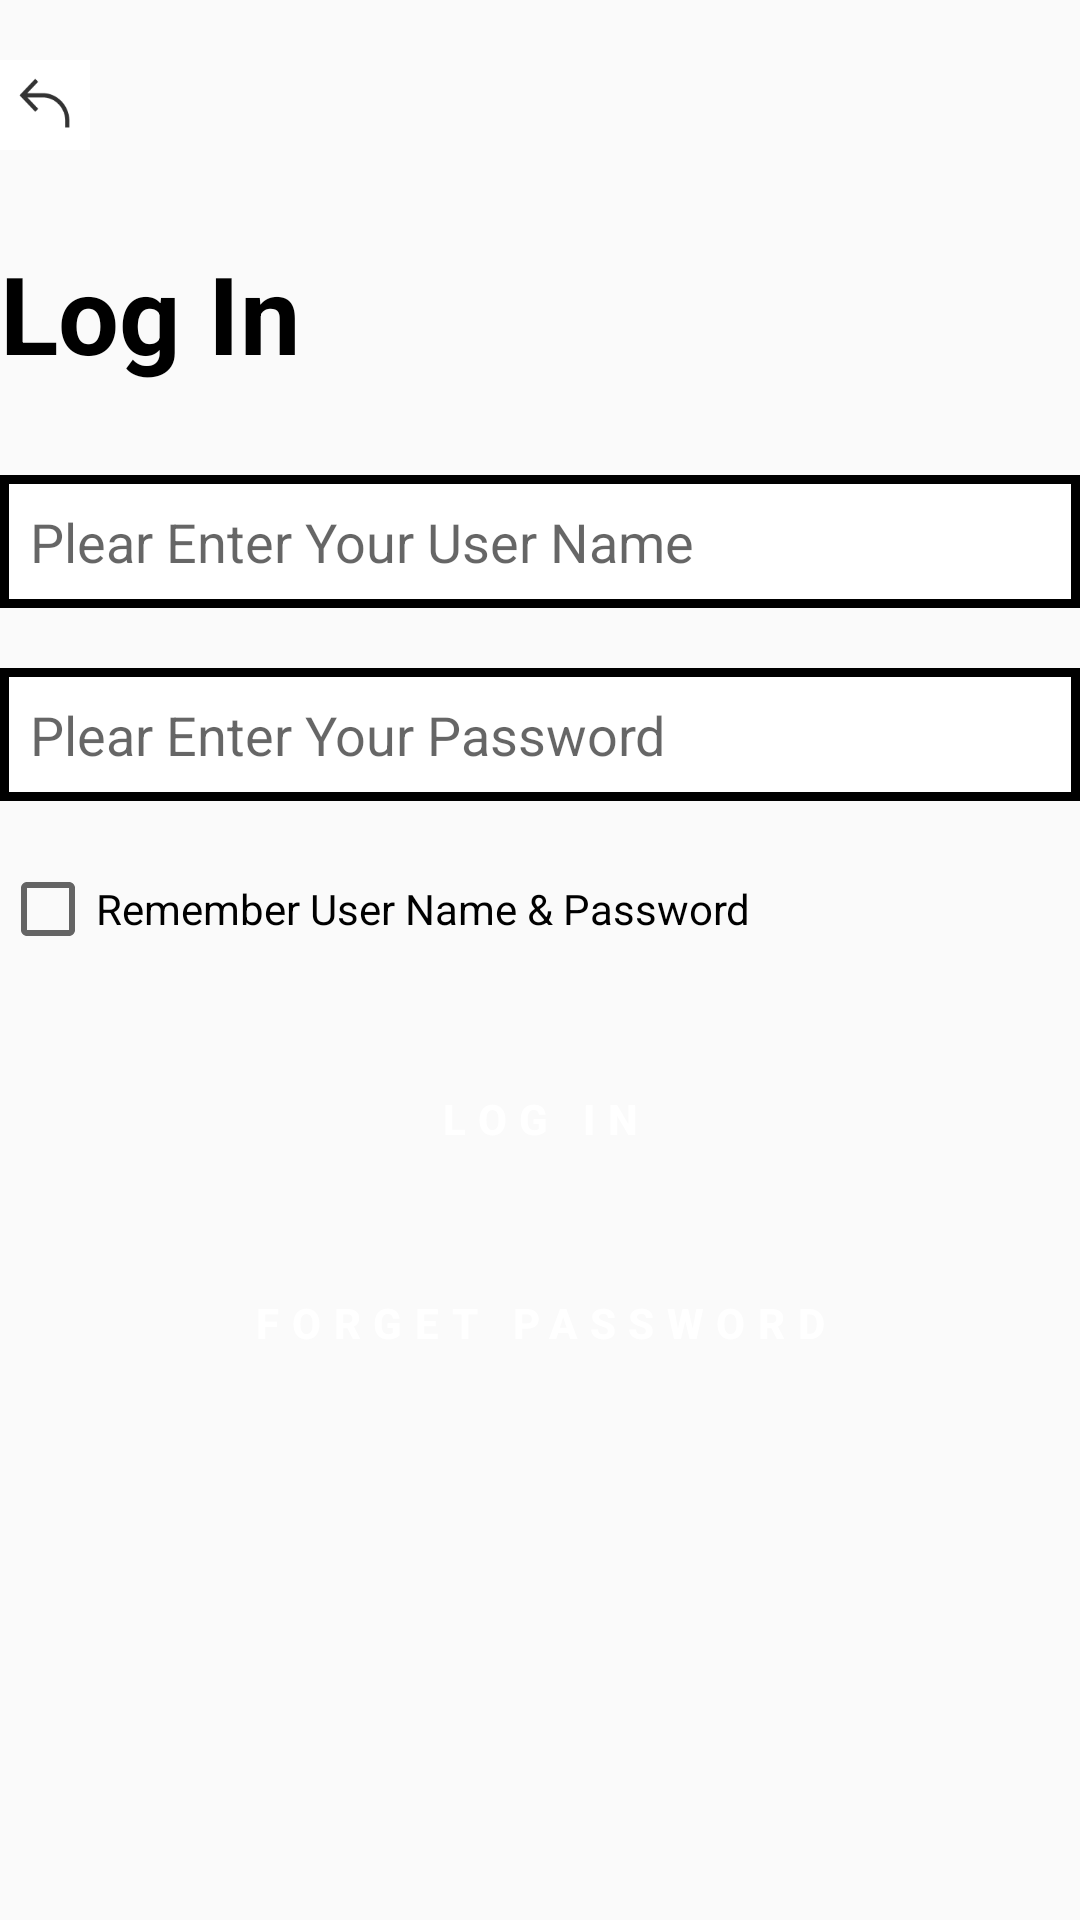

Here is an Android app screen rendered from its layout file. Give the layout XML and the strings, colors and styles it references.
<!-- AndroidManifest.xml: application theme Theme.PE3 -->
<!-- res/layout/activity_login.xml -->
<?xml version="1.0" encoding="utf-8"?>
<LinearLayout xmlns:android="http://schemas.android.com/apk/res/android"
    xmlns:app="http://schemas.android.com/apk/res-auto"
    xmlns:tools="http://schemas.android.com/tools"
    android:layout_width="match_parent"
    android:layout_height="match_parent"
    android:layout_marginLeft="40dp"
    android:layout_marginRight="40dp"
    android:orientation="vertical"
    tools:context=".LoginActivity">

    <ImageButton
        android:id="@+id/btn_back"
        android:layout_width="30dp"
        android:layout_height="30dp"
        android:layout_marginTop="20dp"
        android:background="@drawable/backbutton" />

    <TextView
        android:layout_width="wrap_content"
        android:layout_height="wrap_content"
        android:layout_marginTop="30dp"
        android:text="Log In"
        android:textColor="@color/black"
        android:textSize="36sp"
        android:textStyle="bold" />

    <EditText
        android:id="@+id/et_username"
        android:layout_width="match_parent"
        android:layout_height="wrap_content"
        android:layout_marginTop="30dp"
        android:background="@drawable/bottom_edittext"
        android:hint="Plear Enter Your User Name" />

    <EditText
        android:id="@+id/et_password"
        android:layout_width="match_parent"
        android:layout_height="wrap_content"
        android:layout_marginTop="20dp"
        android:background="@drawable/bottom_edittext"
        android:hint="Plear Enter Your Password" />

    <CheckBox
        android:id="@+id/cb_remember"
        android:layout_width="match_parent"
        android:layout_height="wrap_content"
        android:layout_marginTop="20dp"
        android:text="Remember User Name &amp; Password" />

    <Button
        android:id="@+id/btn_login"
        android:layout_width="match_parent"
        android:layout_height="wrap_content"
        android:layout_marginTop="30dp"
        android:background="@drawable/bottom_black"
        android:letterSpacing="0.3"
        android:text="Log In"
        android:textColor="@color/white"
        android:textStyle="bold" />

    <Button
        android:id="@+id/btn_forgetpassword"
        android:layout_width="match_parent"
        android:layout_height="wrap_content"
        android:layout_marginTop="20dp"
        android:background="@drawable/bottom_black"
        android:letterSpacing="0.3"
        android:text="Forget Password"
        android:textColor="@color/white"
        android:textStyle="bold" />

</LinearLayout>
<!-- resources referenced by this layout -->
<resources>
  <color name="black">#FF000000</color>
  <color name="white">#FFFFFFFF</color>
  <!-- drawable backbutton: png bitmap (drawable, 1446 bytes) -->
  <!-- drawable bottom_edittext (drawable) -->
  <?xml version="1.0" encoding="utf-8"?>
  <shape
      xmlns:android="http://schemas.android.com/apk/res/android"
      android:shape="rectangle">
  
      <solid android:color="#FFFFFF"/>
  
      <stroke
          android:width="3dp"
          android:color="#000000" />
  
      <padding
          android:left="10dp"
          android:right="10dp"
          android:top="10dp"
          android:bottom="10dp"
          />
  
  </shape>
  <style name="Theme.PE3" parent="Theme.MaterialComponents.DayNight.NoActionBar.Bridge">
          
          <item name="colorPrimary">@color/purple_500</item>
          <item name="colorPrimaryVariant">@color/purple_700</item>
          <item name="colorOnPrimary">@color/white</item>
          
          <item name="colorSecondary">@color/teal_200</item>
          <item name="colorSecondaryVariant">@color/teal_700</item>
          <item name="colorOnSecondary">@color/black</item>
          
          <item name="android:statusBarColor" tools:targetApi="l">?attr/colorPrimaryVariant</item>
          
      </style>
  <color name="purple_500">#FF6200EE</color>
  <color name="purple_700">#FF3700B3</color>
  <color name="teal_200">#FF03DAC5</color>
  <color name="teal_700">#FF018786</color>
</resources>
